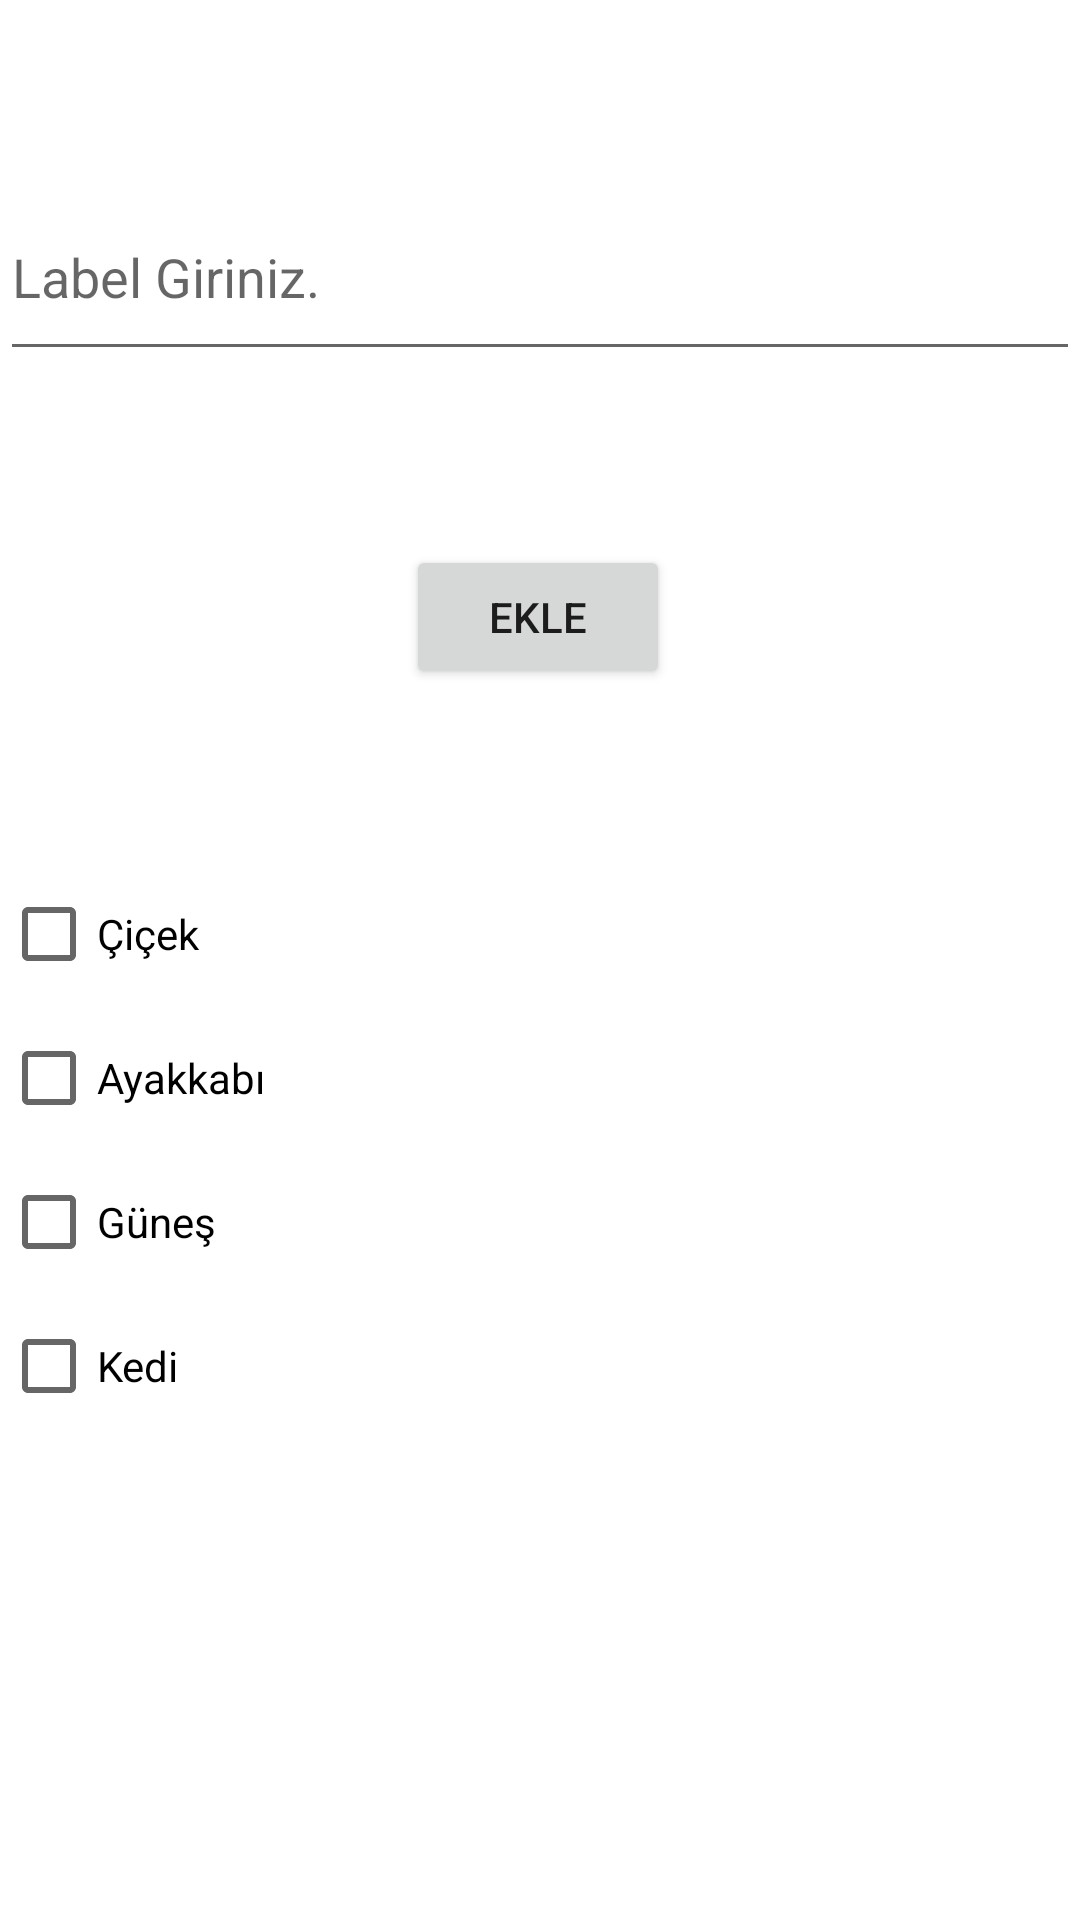

Write the Android layout XML for this screen, with the resource values it uses.
<!-- AndroidManifest.xml: application theme Theme.JavaFinal -->
<!-- res/layout/fragment_label.xml -->
<?xml version="1.0" encoding="utf-8"?>
<androidx.constraintlayout.widget.ConstraintLayout
    xmlns:android="http://schemas.android.com/apk/res/android"
    xmlns:app="http://schemas.android.com/apk/res-auto"
    xmlns:tools="http://schemas.android.com/tools"
    android:layout_width="match_parent"
    android:layout_height="match_parent"
    tools:context=".ui.label.LabelFragment">

    <EditText
        android:id="@+id/label"
        android:layout_width="0dp"
        android:layout_height="66dp"
        android:ems="10"
        android:hint="Label Giriniz."
        android:inputType="text"
        app:layout_constraintBottom_toTopOf="@+id/add"
        app:layout_constraintEnd_toEndOf="parent"
        app:layout_constraintStart_toStartOf="parent"
        app:layout_constraintTop_toTopOf="parent" />

    <Button
        android:id="@+id/add"
        android:layout_width="wrap_content"
        android:layout_height="wrap_content"
        android:text="Ekle"
        app:layout_constraintBottom_toTopOf="@+id/scrollView"
        app:layout_constraintEnd_toEndOf="parent"
        app:layout_constraintHorizontal_bias="0.498"
        app:layout_constraintStart_toStartOf="parent"
        app:layout_constraintTop_toBottomOf="@+id/label" />

    <ScrollView
        android:id="@+id/scrollView"
        android:layout_width="359dp"
        android:layout_height="295dp"
        app:layout_constraintBottom_toBottomOf="parent"
        app:layout_constraintEnd_toEndOf="parent"
        app:layout_constraintHorizontal_bias="0.307"
        app:layout_constraintStart_toStartOf="parent"
        app:layout_constraintTop_toBottomOf="@+id/add">

        <androidx.constraintlayout.widget.ConstraintLayout
            android:layout_width="match_parent"
            android:layout_height="wrap_content"
            app:layout_constraintHeight_default="wrap">

            <LinearLayout
                android:id="@+id/linearLayout"
                android:layout_width="0dp"
                android:layout_height="wrap_content"
                android:orientation="vertical"
                app:layout_constraintBottom_toBottomOf="parent"
                app:layout_constraintEnd_toEndOf="parent"
                app:layout_constraintStart_toStartOf="parent"
                app:layout_constraintTop_toTopOf="parent">

                <CheckBox
                    android:id="@+id/flowers"
                    android:layout_width="match_parent"
                    android:layout_height="wrap_content"
                    android:text="Çiçek"
                    app:layout_constraintBottom_toBottomOf="parent"
                    app:layout_constraintTop_toTopOf="parent" />

                <CheckBox
                    android:id="@+id/shoes"
                    android:layout_width="match_parent"
                    android:layout_height="wrap_content"
                    android:text="Ayakkabı"
                    app:layout_constraintBottom_toBottomOf="parent"
                    app:layout_constraintTop_toTopOf="parent" />

                <CheckBox
                    android:id="@+id/sun"
                    android:layout_width="match_parent"
                    android:layout_height="wrap_content"
                    android:text="Güneş"
                    app:layout_constraintBottom_toBottomOf="parent"
                    app:layout_constraintTop_toTopOf="parent" />

                <CheckBox
                    android:id="@+id/cat"
                    android:layout_width="match_parent"
                    android:layout_height="wrap_content"
                    android:text="Kedi"
                    app:layout_constraintBottom_toBottomOf="parent"
                    app:layout_constraintTop_toTopOf="parent" />

            </LinearLayout>
        </androidx.constraintlayout.widget.ConstraintLayout>
    </ScrollView>

</androidx.constraintlayout.widget.ConstraintLayout>
<!-- resources referenced by this layout -->
<resources>
  <style name="Theme.JavaFinal" parent="Theme.MaterialComponents.DayNight.DarkActionBar">
          
          <item name="colorPrimary">@color/purple_500</item>
          <item name="colorPrimaryVariant">@color/purple_700</item>
          <item name="colorOnPrimary">@color/white</item>
          
          <item name="colorSecondary">@color/teal_200</item>
          <item name="colorSecondaryVariant">@color/teal_700</item>
          <item name="colorOnSecondary">@color/black</item>
          
          <item name="android:statusBarColor">?attr/colorPrimaryVariant</item>
          
      </style>
  <!-- not gathered from this repository: default colours our renderer supplied (Android Studio template values) -->
  <color name="purple_500">#FF6200EE</color>
  <color name="purple_700">#FF3700B3</color>
  <color name="teal_200">#FF03DAC5</color>
  <color name="teal_700">#FF018786</color>
  <color name="black">#FF000000</color>
  <color name="white">#FFFFFFFF</color>
</resources>
